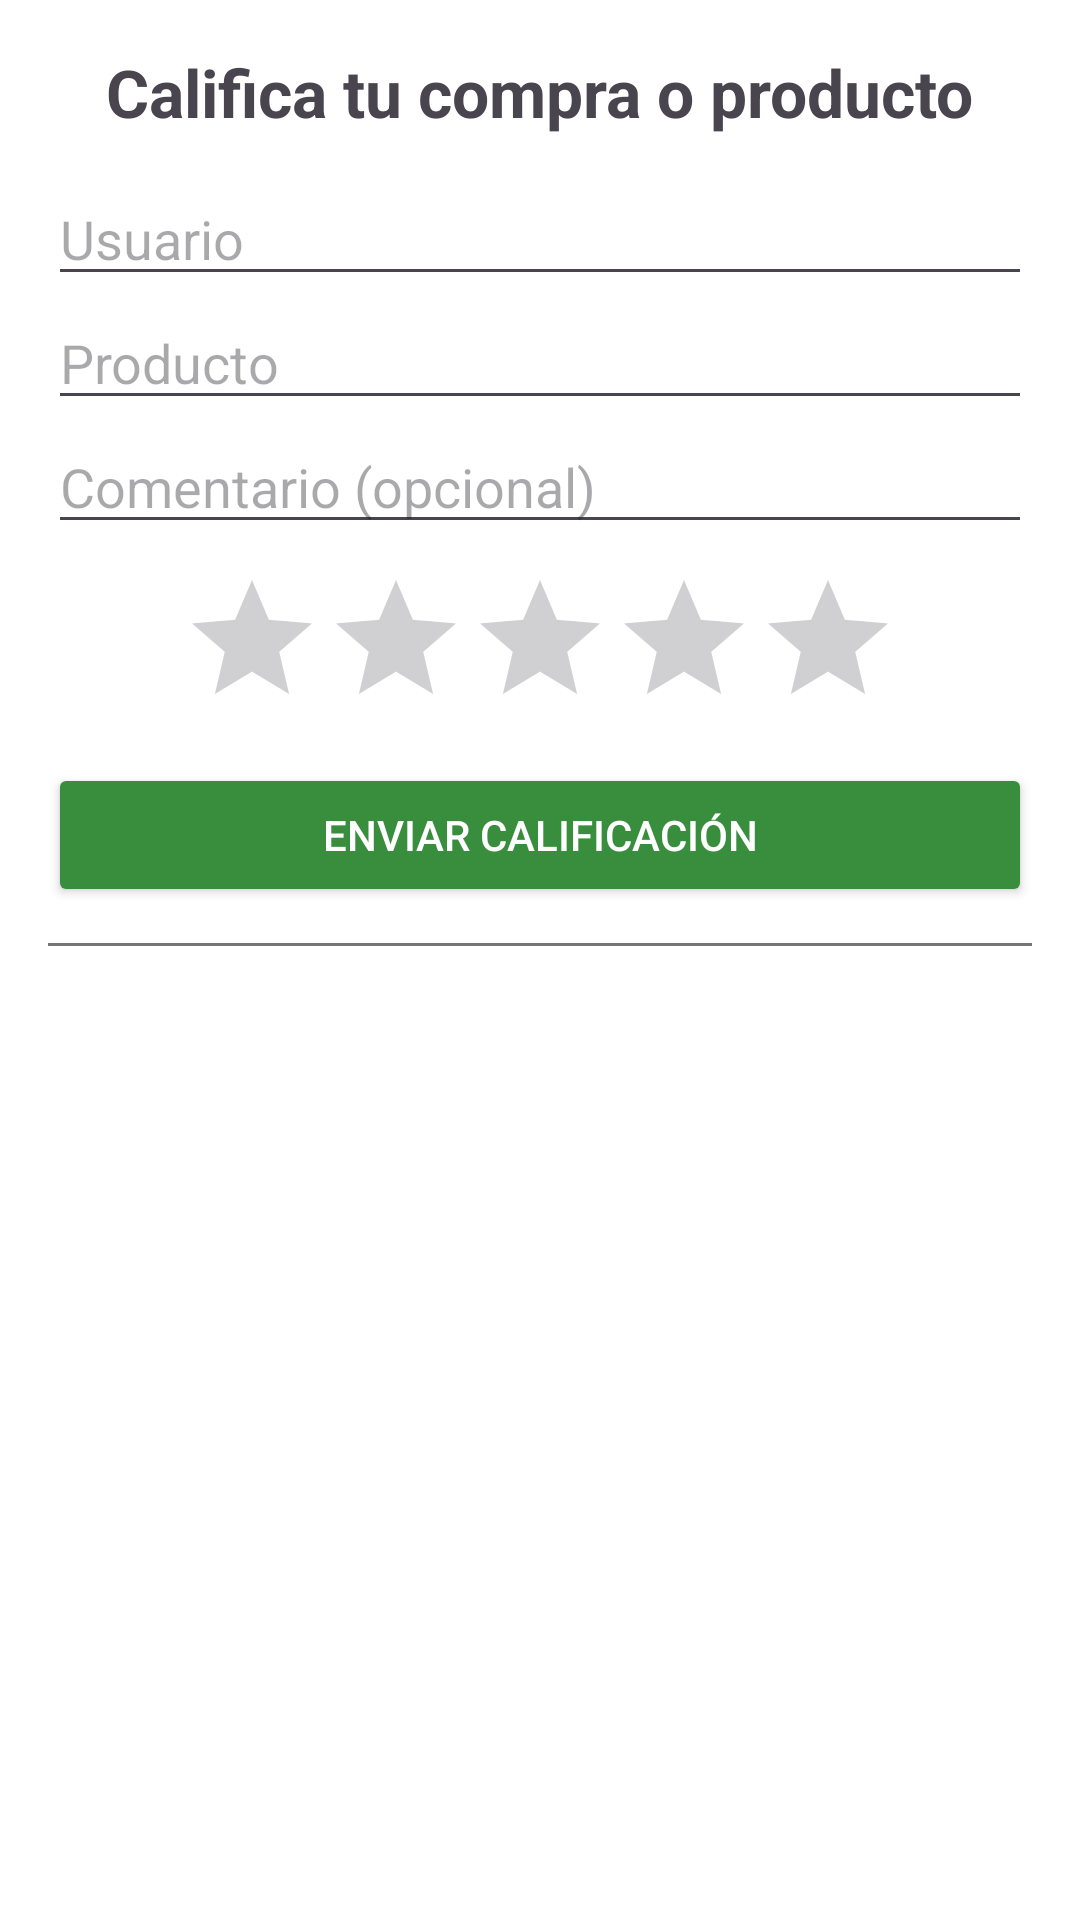

Here is an Android app screen rendered from its layout file. Give the layout XML and the strings, colors and styles it references.
<!-- AndroidManifest.xml: application theme Theme.Herbario -->
<!-- res/layout/activity_rating.xml -->
<?xml version="1.0" encoding="utf-8"?>
<LinearLayout xmlns:android="http://schemas.android.com/apk/res/android"
    android:orientation="vertical"
    android:background="@color/backgroundColor"
    android:layout_width="match_parent"
    android:layout_height="match_parent"
    android:padding="16dp">

    <TextView
        android:layout_width="wrap_content"
        android:layout_height="wrap_content"
        android:text="Califica tu compra o producto"
        android:textSize="22sp"
        android:textStyle="bold"
        android:layout_gravity="center_horizontal"
        android:layout_marginBottom="12dp"/>

    <EditText
        android:id="@+id/editUsuario"
        android:layout_width="match_parent"
        android:layout_height="wrap_content"
        android:hint="Usuario"/>

    <EditText
        android:id="@+id/editProducto"
        android:layout_width="match_parent"
        android:layout_height="wrap_content"
        android:hint="Producto"/>

    <EditText
        android:id="@+id/editComentario"
        android:layout_width="match_parent"
        android:layout_height="wrap_content"
        android:hint="Comentario (opcional)"/>

    <RatingBar
        android:id="@+id/ratingBarInput"
        android:layout_width="wrap_content"
        android:layout_height="wrap_content"
        android:numStars="5"
        android:stepSize="1"
        android:layout_gravity="center_horizontal"
        android:layout_marginTop="8dp"/>

    <Button
        android:id="@+id/btnEnviarCalificacion"
        android:layout_width="match_parent"
        android:layout_height="wrap_content"
        android:text="Enviar calificación"
        android:backgroundTint="@color/primaryColor"
        android:textColor="@android:color/white"
        android:layout_marginTop="8dp"/>

    <View
        android:layout_width="match_parent"
        android:layout_height="1dp"
        android:background="@color/secondaryTextColor"
        android:layout_marginTop="12dp"
        android:layout_marginBottom="12dp"/>

    <androidx.recyclerview.widget.RecyclerView
        android:id="@+id/recyclerViewRatings"
        android:layout_width="match_parent"
        android:layout_height="0dp"
        android:layout_weight="1"/>
</LinearLayout>
<!-- resources referenced by this layout -->
<resources>
  <color name="backgroundColor">#FFFFFF</color>
  <color name="primaryColor">#388E3C</color>
  <color name="secondaryTextColor">#757575</color>
  <style name="Theme.Herbario" parent="Base.Theme.Herbario" />
  <style name="Base.Theme.Herbario" parent="Theme.Material3.DayNight.NoActionBar">
          
          
      </style>
</resources>
